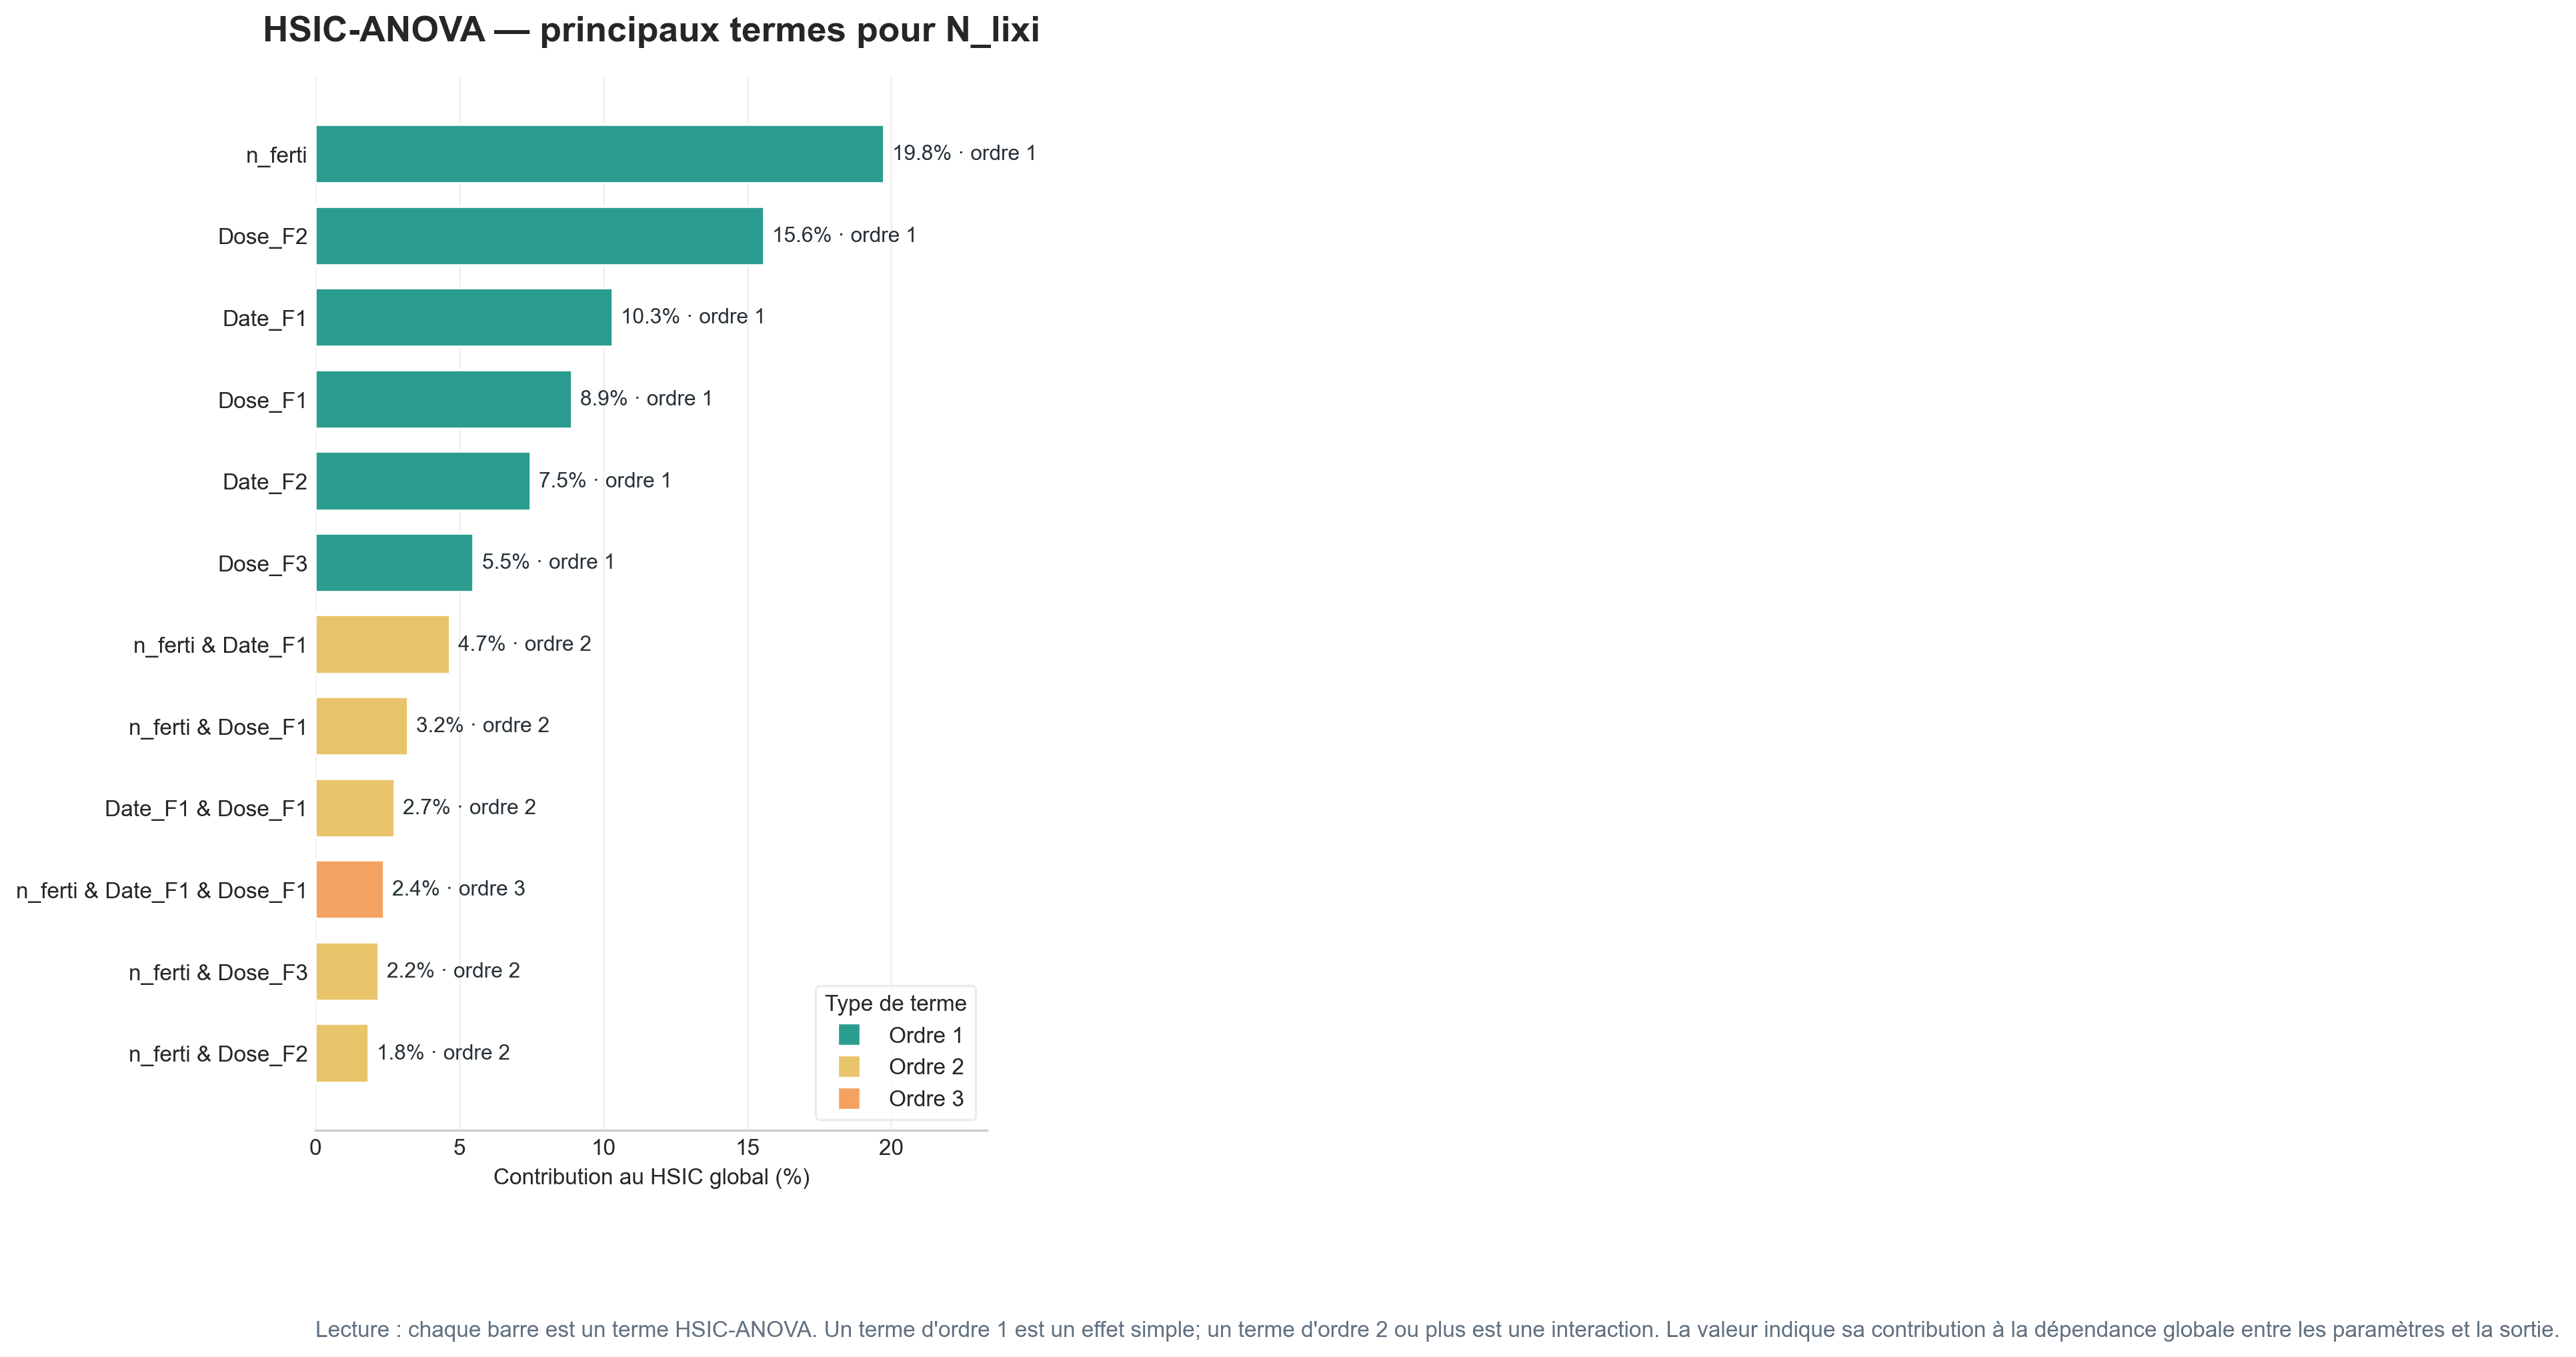

Values plotted in this chart, from the file beside it:
sortie, order, variables, global_var_pct, intrinsic_var_pct, p_A, trace, adj_trace, label
N_lixi, 1, n_ferti, 19.77, 4.813, 1.0, 0.029, 0.029, n_ferti
N_lixi, 1, Dose_F2, 15.59, 15.43, 0.496, 0.02287, 0.09296, Dose_F2
N_lixi, 1, Date_F1, 10.33, 4.497, 0.748, 0.01516, 0.0271, Date_F1
N_lixi, 1, Dose_F1, 8.908, 3.877, 0.748, 0.01307, 0.02336, Dose_F1
N_lixi, 1, Date_F2, 7.468, 7.391, 0.496, 0.01096, 0.04453, Date_F2
N_lixi, 1, Dose_F3, 5.494, 23.1, 0.2407, 0.00806, 0.1392, Dose_F3
N_lixi, 2, n_ferti & Date_F1, 4.665, 2.03, 0.748, 0.006844, 0.01223, n_ferti & Date_F1
N_lixi, 2, n_ferti & Dose_F1, 3.207, 1.396, 0.748, 0.004706, 0.00841, n_ferti & Dose_F1
N_lixi, 2, Date_F1 & Dose_F1, 2.737, 1.191, 0.748, 0.004015, 0.007176, Date_F1 & Dose_F1
N_lixi, 3, n_ferti & Date_F1 & Dose_F1, 2.374, 1.033, 0.748, 0.003483, 0.006225, n_ferti & Date_F1 & Dose_F1
N_lixi, 2, n_ferti & Dose_F3, 2.201, 9.251, 0.2407, 0.003229, 0.05574, n_ferti & Dose_F3
N_lixi, 2, n_ferti & Dose_F2, 1.847, 1.828, 0.496, 0.002709, 0.01101, n_ferti & Dose_F2
